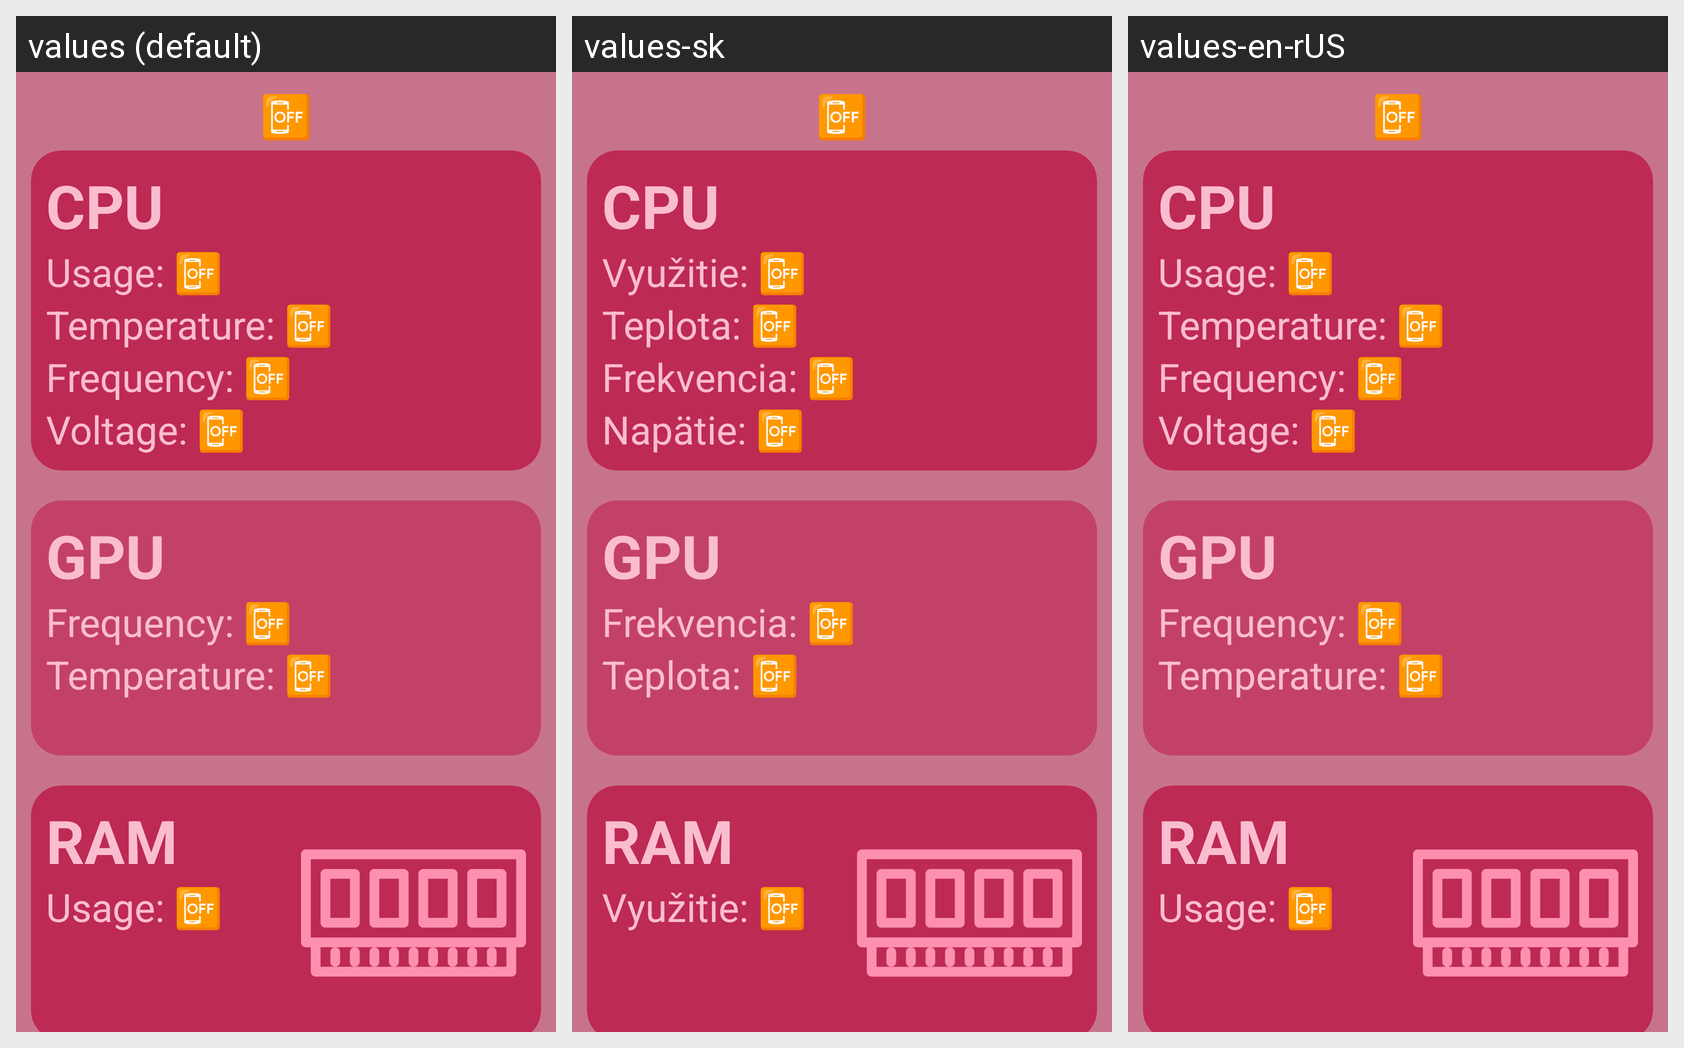

The same Android screen rendered under several of its app's locales, left to right. List the strings drawn on it with the default value and each locale's translation.
Android screen res/layout/fragment_hardware.xml rendered under 3 locales, left to right: values (default), values-sk, values-en-rUS. Device: Nexus 5 (rendered at 1080×1920; each locale shown at half size, 540×960, under a caption strip naming it); theme Theme.RaspberryPi.
Strings drawn on this screen, with the default value and each locale's value (text and hints the layout hard-codes, and strings that could not be matched under every locale, appear in the picture but are not listed):

model_off
  values: 📴
  values-sk: 📴
  values-en-rUS: 📴

cpu
  values: CPU
  values-sk: CPU
  values-en-rUS: CPU

cpu_usage_off
  values: Usage: 📴
  values-sk: Využitie: 📴
  values-en-rUS: Usage: 📴

cpu_temp_off
  values: Temperature: 📴
  values-sk: Teplota: 📴
  values-en-rUS: Temperature: 📴

cpu_freq_off
  values: Frequency: 📴
  values-sk: Frekvencia: 📴
  values-en-rUS: Frequency: 📴

cpu_voltage_off
  values: Voltage: 📴
  values-sk: Napätie: 📴
  values-en-rUS: Voltage: 📴

gpu
  values: GPU
  values-sk: GPU
  values-en-rUS: GPU

gpu_freq_off
  values: Frequency: 📴
  values-sk: Frekvencia: 📴
  values-en-rUS: Frequency: 📴

gpu_temp_off
  values: Temperature: 📴
  values-sk: Teplota: 📴
  values-en-rUS: Temperature: 📴

ram
  values: RAM
  values-sk: RAM
  values-en-rUS: RAM

ram_usage_off
  values: Usage: 📴
  values-sk: Využitie: 📴
  values-en-rUS: Usage: 📴
